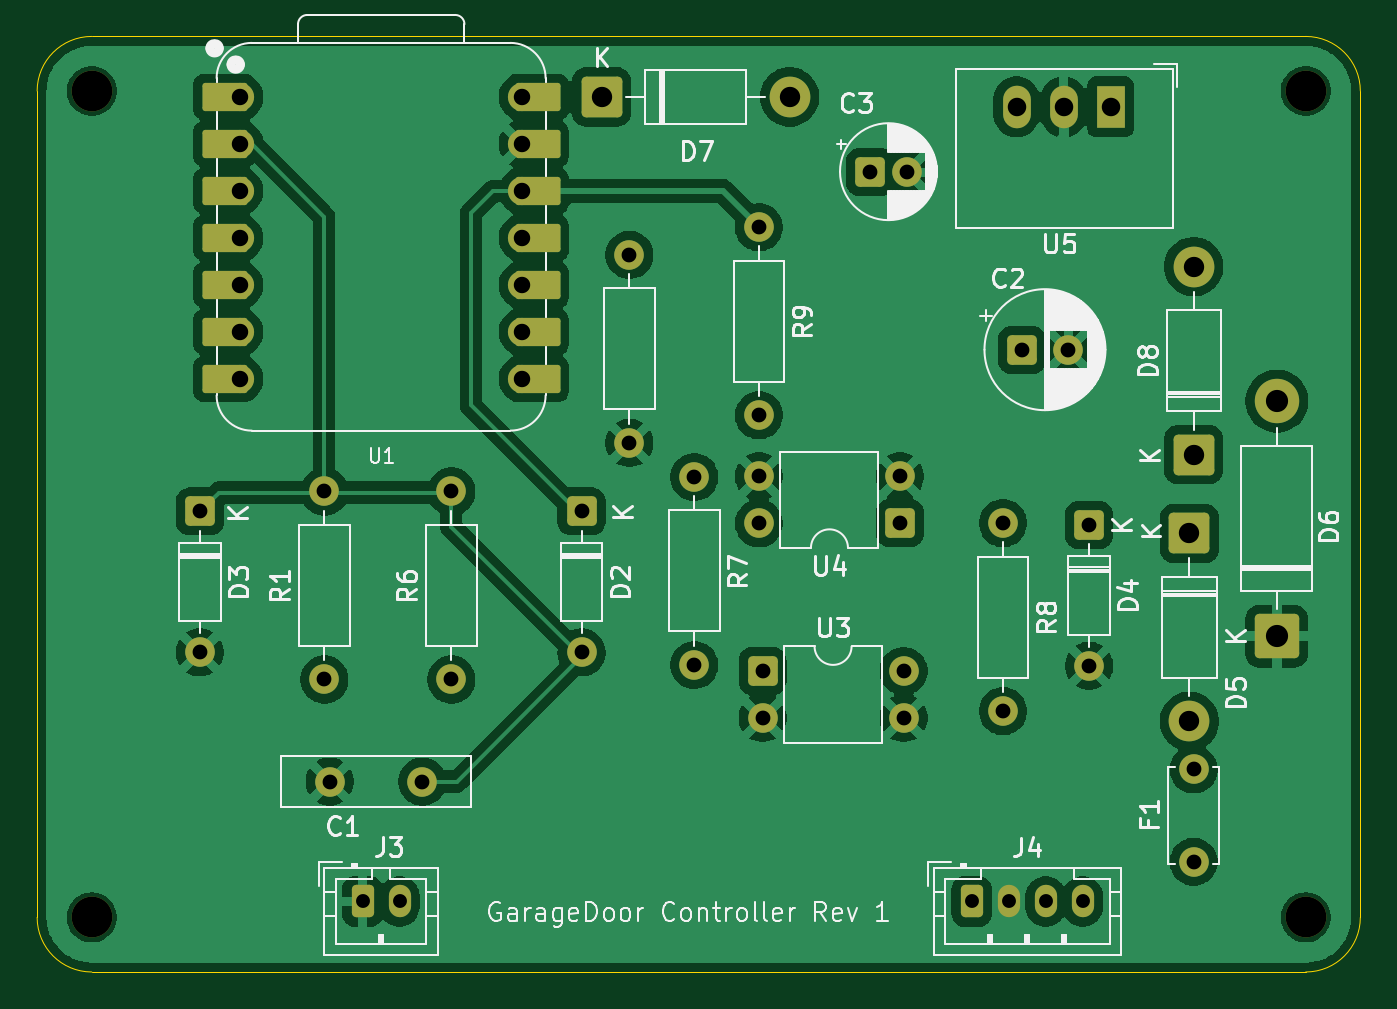
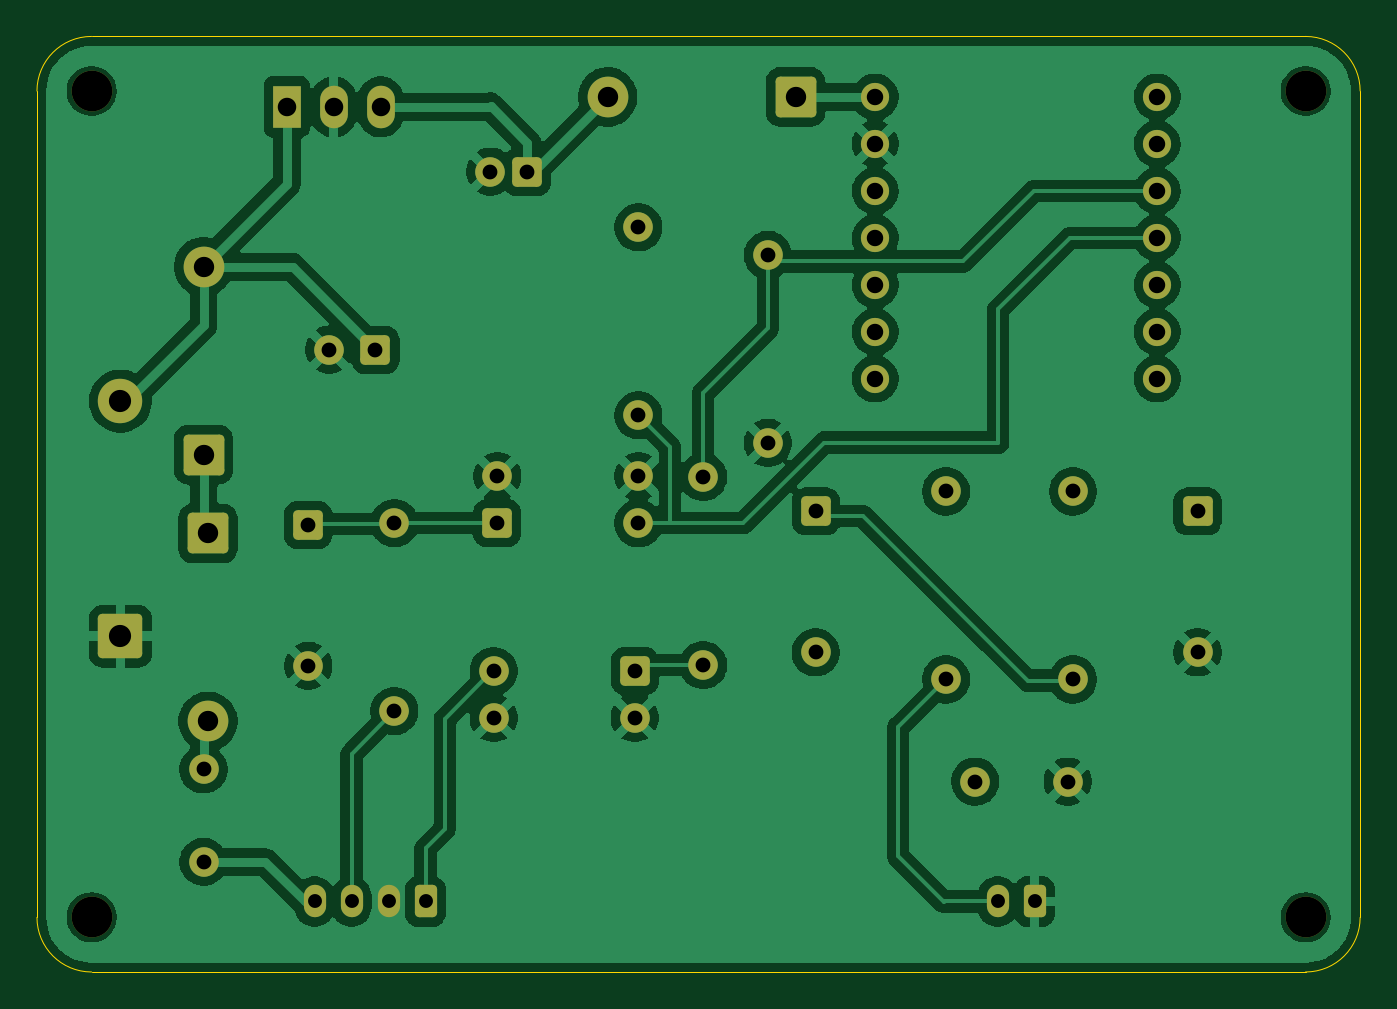
Circuit board: 11 layer files. Board 71.5 x 50.6 mm.
- bottom_copper: GarageDoorController-B_Cu.gbl (125873 bytes)
- bottom_mask: GarageDoorController-B_Mask.gbs (4506 bytes)
- paste: GarageDoorController-B_Paste.gbp (501 bytes)
- bottom_silk: GarageDoorController-B_Silkscreen.gbo (4516 bytes)
- outline: GarageDoorController-Edge_Cuts.gm1 (1041 bytes)
- top_copper: GarageDoorController-F_Cu.gtl (122386 bytes)
- top_mask: GarageDoorController-F_Mask.gts (5196 bytes)
- paste: GarageDoorController-F_Paste.gtp (501 bytes)
- top_silk: GarageDoorController-F_Silkscreen.gto (67345 bytes)
- drill: GarageDoorController-NPTH.drl (429 bytes)
- drill: GarageDoorController-PTH.drl (1668 bytes)

=== bottom_copper: GarageDoorController-B_Cu.gbl (125873 bytes, source omitted) ===
=== bottom_mask: GarageDoorController-B_Mask.gbs ===
%TF.GenerationSoftware,KiCad,Pcbnew,10.99.0-5952-g3b312a73d1*%
%TF.CreationDate,2026-10-27T11:46:26+11:00*%
%TF.ProjectId,GarageDoorController,47617261-6765-4446-9f6f-72436f6e7472,rev?*%
%TF.SameCoordinates,Original*%
%TF.FileFunction,Soldermask,Bot*%
%TF.FilePolarity,Negative*%
%FSLAX46Y46*%
G04 Gerber Fmt 4.6, Leading zero omitted, Abs format (unit mm)*
G04 Created by KiCad (PCBNEW 10.99.0-5952-g3b312a73d1) date 2026-10-27 11:46:26*
%MOMM*%
%LPD*%
G01*
G04 APERTURE LIST*
G04 Aperture macros list*
%AMRoundRect*
0 Rectangle with rounded corners*
0 $1 Rounding radius*
0 $2 $3 $4 $5 $6 $7 $8 $9 X,Y pos of 4 corners*
0 Add a 4 corners polygon primitive as box body*
4,1,4,$2,$3,$4,$5,$6,$7,$8,$9,$2,$3,0*
0 Add four circle primitives for the rounded corners*
1,1,$1+$1,$2,$3*
1,1,$1+$1,$4,$5*
1,1,$1+$1,$6,$7*
1,1,$1+$1,$8,$9*
0 Add four rect primitives between the rounded corners*
20,1,$1+$1,$2,$3,$4,$5,0*
20,1,$1+$1,$4,$5,$6,$7,0*
20,1,$1+$1,$6,$7,$8,$9,0*
20,1,$1+$1,$8,$9,$2,$3,0*%
G04 Aperture macros list end*
%ADD10C,1.600000*%
%ADD11RoundRect,0.250001X0.949999X-0.949999X0.949999X0.949999X-0.949999X0.949999X-0.949999X-0.949999X0*%
%ADD12C,2.400000*%
%ADD13C,2.200000*%
%ADD14RoundRect,0.250000X-0.550000X0.550000X-0.550000X-0.550000X0.550000X-0.550000X0.550000X0.550000X0*%
%ADD15RoundRect,0.249999X-0.850001X0.850001X-0.850001X-0.850001X0.850001X-0.850001X0.850001X0.850001X0*%
%ADD16RoundRect,0.250000X-0.550000X-0.550000X0.550000X-0.550000X0.550000X0.550000X-0.550000X0.550000X0*%
%ADD17RoundRect,0.250000X-0.350000X-0.625000X0.350000X-0.625000X0.350000X0.625000X-0.350000X0.625000X0*%
%ADD18O,1.200000X1.750000*%
%ADD19RoundRect,0.250000X0.550000X0.550000X-0.550000X0.550000X-0.550000X-0.550000X0.550000X-0.550000X0*%
%ADD20RoundRect,0.249999X-0.850001X-0.850001X0.850001X-0.850001X0.850001X0.850001X-0.850001X0.850001X0*%
%ADD21RoundRect,0.249999X0.850001X-0.850001X0.850001X0.850001X-0.850001X0.850001X-0.850001X-0.850001X0*%
%ADD22C,1.524000*%
%ADD23R,1.500000X2.300000*%
%ADD24O,1.500000X2.300000*%
G04 APERTURE END LIST*
D10*
%TO.C,R9*%
X140000000Y-88000000D03*
X140000000Y-98160000D03*
%TD*%
%TO.C,R8*%
X153190000Y-103990000D03*
X153190000Y-114150000D03*
%TD*%
%TO.C,F1*%
X163500000Y-122300000D03*
X163500000Y-117300000D03*
%TD*%
D11*
%TO.C,D6*%
X167990000Y-110100001D03*
D12*
X167990000Y-97400001D03*
%TD*%
D13*
%TO.C,REF\u002A\u002A*%
X103941320Y-80641320D03*
%TD*%
D14*
%TO.C,D2*%
X130411320Y-103361320D03*
D10*
X130411320Y-110981320D03*
%TD*%
D15*
%TO.C,D5*%
X163260000Y-104540000D03*
D13*
X163260000Y-114700000D03*
%TD*%
D16*
%TO.C,C3*%
X146000000Y-85000000D03*
D10*
X148000000Y-85000000D03*
%TD*%
D17*
%TO.C,J4*%
X151500000Y-124440000D03*
D18*
X153500000Y-124440000D03*
X155500000Y-124440000D03*
X157500000Y-124440000D03*
%TD*%
D19*
%TO.C,U4*%
X147620000Y-104000000D03*
D10*
X147620000Y-101460000D03*
X140000000Y-101460000D03*
X140000000Y-104000000D03*
%TD*%
D16*
%TO.C,C2*%
X154207621Y-94620000D03*
D10*
X156707621Y-94620000D03*
%TD*%
D20*
%TO.C,D7*%
X131500000Y-80960000D03*
D13*
X141660000Y-80960000D03*
%TD*%
D10*
%TO.C,R6*%
X123371320Y-112441320D03*
X123371320Y-102281320D03*
%TD*%
D13*
%TO.C,REF\u002A\u002A*%
X103941320Y-125301320D03*
%TD*%
D21*
%TO.C,D8*%
X163500000Y-100300000D03*
D13*
X163500000Y-90140000D03*
%TD*%
D10*
%TO.C,R10*%
X133000000Y-89500000D03*
X133000000Y-99660000D03*
%TD*%
%TO.C,C1*%
X121801320Y-117961320D03*
X116801320Y-117961320D03*
%TD*%
%TO.C,R7*%
X136500000Y-101500000D03*
X136500000Y-111660000D03*
%TD*%
D16*
%TO.C,U3*%
X140195000Y-111985000D03*
D10*
X140195000Y-114525000D03*
X147815000Y-114525000D03*
X147815000Y-111985000D03*
%TD*%
D14*
%TO.C,D3*%
X109781320Y-103361320D03*
D10*
X109781320Y-110981320D03*
%TD*%
D22*
%TO.C,U1*%
X111960000Y-80961320D03*
X111960000Y-83501320D03*
X111960000Y-86041320D03*
X111960000Y-88581320D03*
X111960000Y-91121320D03*
X111960000Y-93661320D03*
X111960000Y-96201320D03*
X127200000Y-96201320D03*
X127200000Y-93661320D03*
X127200000Y-91121320D03*
X127200000Y-88581320D03*
X127200000Y-86041320D03*
X127200000Y-83501320D03*
X127200000Y-80961320D03*
%TD*%
D13*
%TO.C,REF\u002A\u002A*%
X169550000Y-80640000D03*
%TD*%
%TO.C,REF\u002A\u002A*%
X169550000Y-125300000D03*
%TD*%
D17*
%TO.C,J3*%
X118580000Y-124440000D03*
D18*
X120580000Y-124440000D03*
%TD*%
D23*
%TO.C,U5*%
X159000000Y-81500000D03*
D24*
X156460000Y-81500000D03*
X153920000Y-81500000D03*
%TD*%
D10*
%TO.C,R1*%
X116511320Y-112441320D03*
X116511320Y-102281320D03*
%TD*%
D14*
%TO.C,D4*%
X157840000Y-104090000D03*
D10*
X157840000Y-111710000D03*
%TD*%
M02*

=== paste: GarageDoorController-B_Paste.gbp ===
%TF.GenerationSoftware,KiCad,Pcbnew,10.99.0-5952-g3b312a73d1*%
%TF.CreationDate,2026-10-27T11:46:26+11:00*%
%TF.ProjectId,GarageDoorController,47617261-6765-4446-9f6f-72436f6e7472,rev?*%
%TF.SameCoordinates,Original*%
%TF.FileFunction,Paste,Bot*%
%TF.FilePolarity,Positive*%
%FSLAX46Y46*%
G04 Gerber Fmt 4.6, Leading zero omitted, Abs format (unit mm)*
G04 Created by KiCad (PCBNEW 10.99.0-5952-g3b312a73d1) date 2026-10-27 11:46:26*
%MOMM*%
%LPD*%
G01*
G04 APERTURE LIST*
G04 APERTURE END LIST*
M02*

=== bottom_silk: GarageDoorController-B_Silkscreen.gbo ===
%TF.GenerationSoftware,KiCad,Pcbnew,10.99.0-5952-g3b312a73d1*%
%TF.CreationDate,2026-10-27T11:46:26+11:00*%
%TF.ProjectId,GarageDoorController,47617261-6765-4446-9f6f-72436f6e7472,rev?*%
%TF.SameCoordinates,Original*%
%TF.FileFunction,Legend,Bot*%
%TF.FilePolarity,Positive*%
%FSLAX46Y46*%
G04 Gerber Fmt 4.6, Leading zero omitted, Abs format (unit mm)*
G04 Created by KiCad (PCBNEW 10.99.0-5952-g3b312a73d1) date 2026-10-27 11:46:26*
%MOMM*%
%LPD*%
G01*
G04 APERTURE LIST*
G04 Aperture macros list*
%AMRoundRect*
0 Rectangle with rounded corners*
0 $1 Rounding radius*
0 $2 $3 $4 $5 $6 $7 $8 $9 X,Y pos of 4 corners*
0 Add a 4 corners polygon primitive as box body*
4,1,4,$2,$3,$4,$5,$6,$7,$8,$9,$2,$3,0*
0 Add four circle primitives for the rounded corners*
1,1,$1+$1,$2,$3*
1,1,$1+$1,$4,$5*
1,1,$1+$1,$6,$7*
1,1,$1+$1,$8,$9*
0 Add four rect primitives between the rounded corners*
20,1,$1+$1,$2,$3,$4,$5,0*
20,1,$1+$1,$4,$5,$6,$7,0*
20,1,$1+$1,$6,$7,$8,$9,0*
20,1,$1+$1,$8,$9,$2,$3,0*%
G04 Aperture macros list end*
%ADD10C,1.600000*%
%ADD11RoundRect,0.250001X0.949999X-0.949999X0.949999X0.949999X-0.949999X0.949999X-0.949999X-0.949999X0*%
%ADD12C,2.400000*%
%ADD13C,2.200000*%
%ADD14RoundRect,0.250000X-0.550000X0.550000X-0.550000X-0.550000X0.550000X-0.550000X0.550000X0.550000X0*%
%ADD15RoundRect,0.249999X-0.850001X0.850001X-0.850001X-0.850001X0.850001X-0.850001X0.850001X0.850001X0*%
%ADD16RoundRect,0.250000X-0.550000X-0.550000X0.550000X-0.550000X0.550000X0.550000X-0.550000X0.550000X0*%
%ADD17RoundRect,0.250000X-0.350000X-0.625000X0.350000X-0.625000X0.350000X0.625000X-0.350000X0.625000X0*%
%ADD18O,1.200000X1.750000*%
%ADD19RoundRect,0.250000X0.550000X0.550000X-0.550000X0.550000X-0.550000X-0.550000X0.550000X-0.550000X0*%
%ADD20RoundRect,0.249999X-0.850001X-0.850001X0.850001X-0.850001X0.850001X0.850001X-0.850001X0.850001X0*%
%ADD21RoundRect,0.249999X0.850001X-0.850001X0.850001X0.850001X-0.850001X0.850001X-0.850001X-0.850001X0*%
%ADD22C,1.524000*%
%ADD23R,1.500000X2.300000*%
%ADD24O,1.500000X2.300000*%
G04 APERTURE END LIST*
%LPC*%
D10*
%TO.C,R9*%
X140000000Y-88000000D03*
X140000000Y-98160000D03*
%TD*%
%TO.C,R8*%
X153190000Y-103990000D03*
X153190000Y-114150000D03*
%TD*%
%TO.C,F1*%
X163500000Y-122300000D03*
X163500000Y-117300000D03*
%TD*%
D11*
%TO.C,D6*%
X167990000Y-110100001D03*
D12*
X167990000Y-97400001D03*
%TD*%
D13*
%TO.C,REF\u002A\u002A*%
X103941320Y-80641320D03*
%TD*%
D14*
%TO.C,D2*%
X130411320Y-103361320D03*
D10*
X130411320Y-110981320D03*
%TD*%
D15*
%TO.C,D5*%
X163260000Y-104540000D03*
D13*
X163260000Y-114700000D03*
%TD*%
D16*
%TO.C,C3*%
X146000000Y-85000000D03*
D10*
X148000000Y-85000000D03*
%TD*%
D17*
%TO.C,J4*%
X151500000Y-124440000D03*
D18*
X153500000Y-124440000D03*
X155500000Y-124440000D03*
X157500000Y-124440000D03*
%TD*%
D19*
%TO.C,U4*%
X147620000Y-104000000D03*
D10*
X147620000Y-101460000D03*
X140000000Y-101460000D03*
X140000000Y-104000000D03*
%TD*%
D16*
%TO.C,C2*%
X154207621Y-94620000D03*
D10*
X156707621Y-94620000D03*
%TD*%
D20*
%TO.C,D7*%
X131500000Y-80960000D03*
D13*
X141660000Y-80960000D03*
%TD*%
D10*
%TO.C,R6*%
X123371320Y-112441320D03*
X123371320Y-102281320D03*
%TD*%
D13*
%TO.C,REF\u002A\u002A*%
X103941320Y-125301320D03*
%TD*%
D21*
%TO.C,D8*%
X163500000Y-100300000D03*
D13*
X163500000Y-90140000D03*
%TD*%
D10*
%TO.C,R10*%
X133000000Y-89500000D03*
X133000000Y-99660000D03*
%TD*%
%TO.C,C1*%
X121801320Y-117961320D03*
X116801320Y-117961320D03*
%TD*%
%TO.C,R7*%
X136500000Y-101500000D03*
X136500000Y-111660000D03*
%TD*%
D16*
%TO.C,U3*%
X140195000Y-111985000D03*
D10*
X140195000Y-114525000D03*
X147815000Y-114525000D03*
X147815000Y-111985000D03*
%TD*%
D14*
%TO.C,D3*%
X109781320Y-103361320D03*
D10*
X109781320Y-110981320D03*
%TD*%
D22*
%TO.C,U1*%
X111960000Y-80961320D03*
X111960000Y-83501320D03*
X111960000Y-86041320D03*
X111960000Y-88581320D03*
X111960000Y-91121320D03*
X111960000Y-93661320D03*
X111960000Y-96201320D03*
X127200000Y-96201320D03*
X127200000Y-93661320D03*
X127200000Y-91121320D03*
X127200000Y-88581320D03*
X127200000Y-86041320D03*
X127200000Y-83501320D03*
X127200000Y-80961320D03*
%TD*%
D13*
%TO.C,REF\u002A\u002A*%
X169550000Y-80640000D03*
%TD*%
%TO.C,REF\u002A\u002A*%
X169550000Y-125300000D03*
%TD*%
D17*
%TO.C,J3*%
X118580000Y-124440000D03*
D18*
X120580000Y-124440000D03*
%TD*%
D23*
%TO.C,U5*%
X159000000Y-81500000D03*
D24*
X156460000Y-81500000D03*
X153920000Y-81500000D03*
%TD*%
D10*
%TO.C,R1*%
X116511320Y-112441320D03*
X116511320Y-102281320D03*
%TD*%
D14*
%TO.C,D4*%
X157840000Y-104090000D03*
D10*
X157840000Y-111710000D03*
%TD*%
%LPD*%
M02*

=== outline: GarageDoorController-Edge_Cuts.gm1 ===
%TF.GenerationSoftware,KiCad,Pcbnew,10.99.0-5952-g3b312a73d1*%
%TF.CreationDate,2026-10-27T11:46:26+11:00*%
%TF.ProjectId,GarageDoorController,47617261-6765-4446-9f6f-72436f6e7472,rev?*%
%TF.SameCoordinates,Original*%
%TF.FileFunction,Profile,NP*%
%FSLAX46Y46*%
G04 Gerber Fmt 4.6, Leading zero omitted, Abs format (unit mm)*
G04 Created by KiCad (PCBNEW 10.99.0-5952-g3b312a73d1) date 2026-10-27 11:46:26*
%MOMM*%
%LPD*%
G01*
G04 APERTURE LIST*
%TA.AperFunction,Profile*%
%ADD10C,0.050000*%
%TD*%
G04 APERTURE END LIST*
D10*
X103941320Y-77691487D02*
X169550000Y-77691487D01*
X169550000Y-77691487D02*
G75*
G02*
X172499833Y-80641320I0J-2949833D01*
G01*
X172499833Y-80641320D02*
X172499833Y-125301320D01*
X172499833Y-125301320D02*
G75*
G02*
X169550000Y-128251153I-2949833J0D01*
G01*
X169550000Y-128251153D02*
X103941320Y-128251153D01*
X103941320Y-128251153D02*
G75*
G02*
X100991487Y-125301320I0J2949833D01*
G01*
X100991487Y-125301320D02*
X100991487Y-80641320D01*
X100991487Y-80641320D02*
G75*
G02*
X103941320Y-77691487I2949833J0D01*
G01*
M02*

=== top_copper: GarageDoorController-F_Cu.gtl (122386 bytes, source omitted) ===
=== top_mask: GarageDoorController-F_Mask.gts (5196 bytes, source omitted) ===
=== paste: GarageDoorController-F_Paste.gtp ===
%TF.GenerationSoftware,KiCad,Pcbnew,10.99.0-5952-g3b312a73d1*%
%TF.CreationDate,2026-10-27T11:46:26+11:00*%
%TF.ProjectId,GarageDoorController,47617261-6765-4446-9f6f-72436f6e7472,rev?*%
%TF.SameCoordinates,Original*%
%TF.FileFunction,Paste,Top*%
%TF.FilePolarity,Positive*%
%FSLAX46Y46*%
G04 Gerber Fmt 4.6, Leading zero omitted, Abs format (unit mm)*
G04 Created by KiCad (PCBNEW 10.99.0-5952-g3b312a73d1) date 2026-10-27 11:46:26*
%MOMM*%
%LPD*%
G01*
G04 APERTURE LIST*
G04 APERTURE END LIST*
M02*

=== top_silk: GarageDoorController-F_Silkscreen.gto (67345 bytes, source omitted) ===
=== drill: GarageDoorController-NPTH.drl ===
M48
; DRILL file KiCad 10.99.0-5952-g3b312a73d1 date 2026-10-27T11:46:30
; FORMAT={-:-/ absolute / metric / decimal}
; #@! TF.CreationDate,2026-10-27T11:46:30+11:00
; #@! TF.GenerationSoftware,Kicad,Pcbnew,10.99.0-5952-g3b312a73d1
; #@! TF.FileFunction,NonPlated,1,2,NPTH
FMAT,2
METRIC
; #@! TA.AperFunction,NonPlated,NPTH,ComponentDrill
T1C2.200
%
G90
G05
T1
X103.941Y-80.641
X103.941Y-125.301
X169.55Y-80.64
X169.55Y-125.3
M30

=== drill: GarageDoorController-PTH.drl ===
M48
; DRILL file KiCad 10.99.0-5952-g3b312a73d1 date 2026-10-27T11:46:30
; FORMAT={-:-/ absolute / metric / decimal}
; #@! TF.CreationDate,2026-10-27T11:46:30+11:00
; #@! TF.GenerationSoftware,Kicad,Pcbnew,10.99.0-5952-g3b312a73d1
; #@! TF.FileFunction,Plated,1,2,PTH
FMAT,2
METRIC
; #@! TA.AperFunction,Plated,PTH,ComponentDrill
T1C0.750
; #@! TA.AperFunction,Plated,PTH,ComponentDrill
T2C0.800
; #@! TA.AperFunction,Plated,PTH,ComponentDrill
T3C0.889
; #@! TA.AperFunction,Plated,PTH,ComponentDrill
T4C1.000
; #@! TA.AperFunction,Plated,PTH,ComponentDrill
T5C1.100
; #@! TA.AperFunction,Plated,PTH,ComponentDrill
T6C1.200
%
G90
G05
T1
X118.58Y-124.44
X120.58Y-124.44
X151.5Y-124.44
X153.5Y-124.44
X155.5Y-124.44
X157.5Y-124.44
T2
X109.781Y-103.361
X109.781Y-110.981
X116.511Y-102.281
X116.511Y-112.441
X116.801Y-117.961
X121.801Y-117.961
X123.371Y-102.281
X123.371Y-112.441
X130.411Y-103.361
X130.411Y-110.981
X133.0Y-89.5
X133.0Y-99.66
X136.5Y-101.5
X136.5Y-111.66
X140.0Y-88.0
X140.0Y-98.16
X140.0Y-101.46
X140.0Y-104.0
X140.195Y-111.985
X140.195Y-114.525
X146.0Y-85.0
X147.62Y-101.46
X147.62Y-104.0
X147.815Y-111.985
X147.815Y-114.525
X148.0Y-85.0
X153.19Y-103.99
X153.19Y-114.15
X154.208Y-94.62
X156.708Y-94.62
X157.84Y-104.09
X157.84Y-111.71
X163.5Y-117.3
X163.5Y-122.3
T3
X111.96Y-80.961
X111.96Y-83.501
X111.96Y-86.041
X111.96Y-88.581
X111.96Y-91.121
X111.96Y-93.661
X111.96Y-96.201
X127.2Y-80.961
X127.2Y-83.501
X127.2Y-86.041
X127.2Y-88.581
X127.2Y-91.121
X127.2Y-93.661
X127.2Y-96.201
T4
X153.92Y-81.5
X156.46Y-81.5
X159.0Y-81.5
T5
X131.5Y-80.96
X141.66Y-80.96
X163.26Y-104.54
X163.26Y-114.7
X163.5Y-90.14
X163.5Y-100.3
T6
X167.99Y-97.4
X167.99Y-110.1
M30
